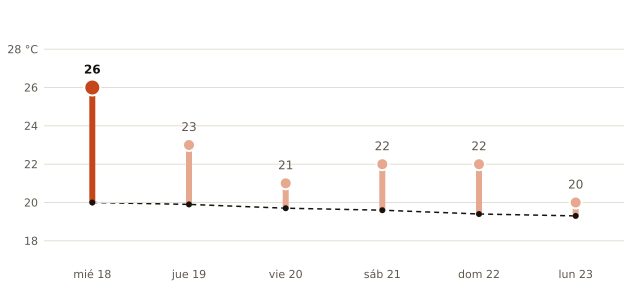

Source data for this figure (header and first rows):
fecha, máxima_prevista_C, máxima_normal_1991_2020_C
2026-11-18, 26, 20.0
2026-11-19, 23, 19.9
2026-11-20, 21, 19.7
2026-11-21, 22, 19.6
2026-11-22, 22, 19.4
2026-11-23, 20, 19.3
